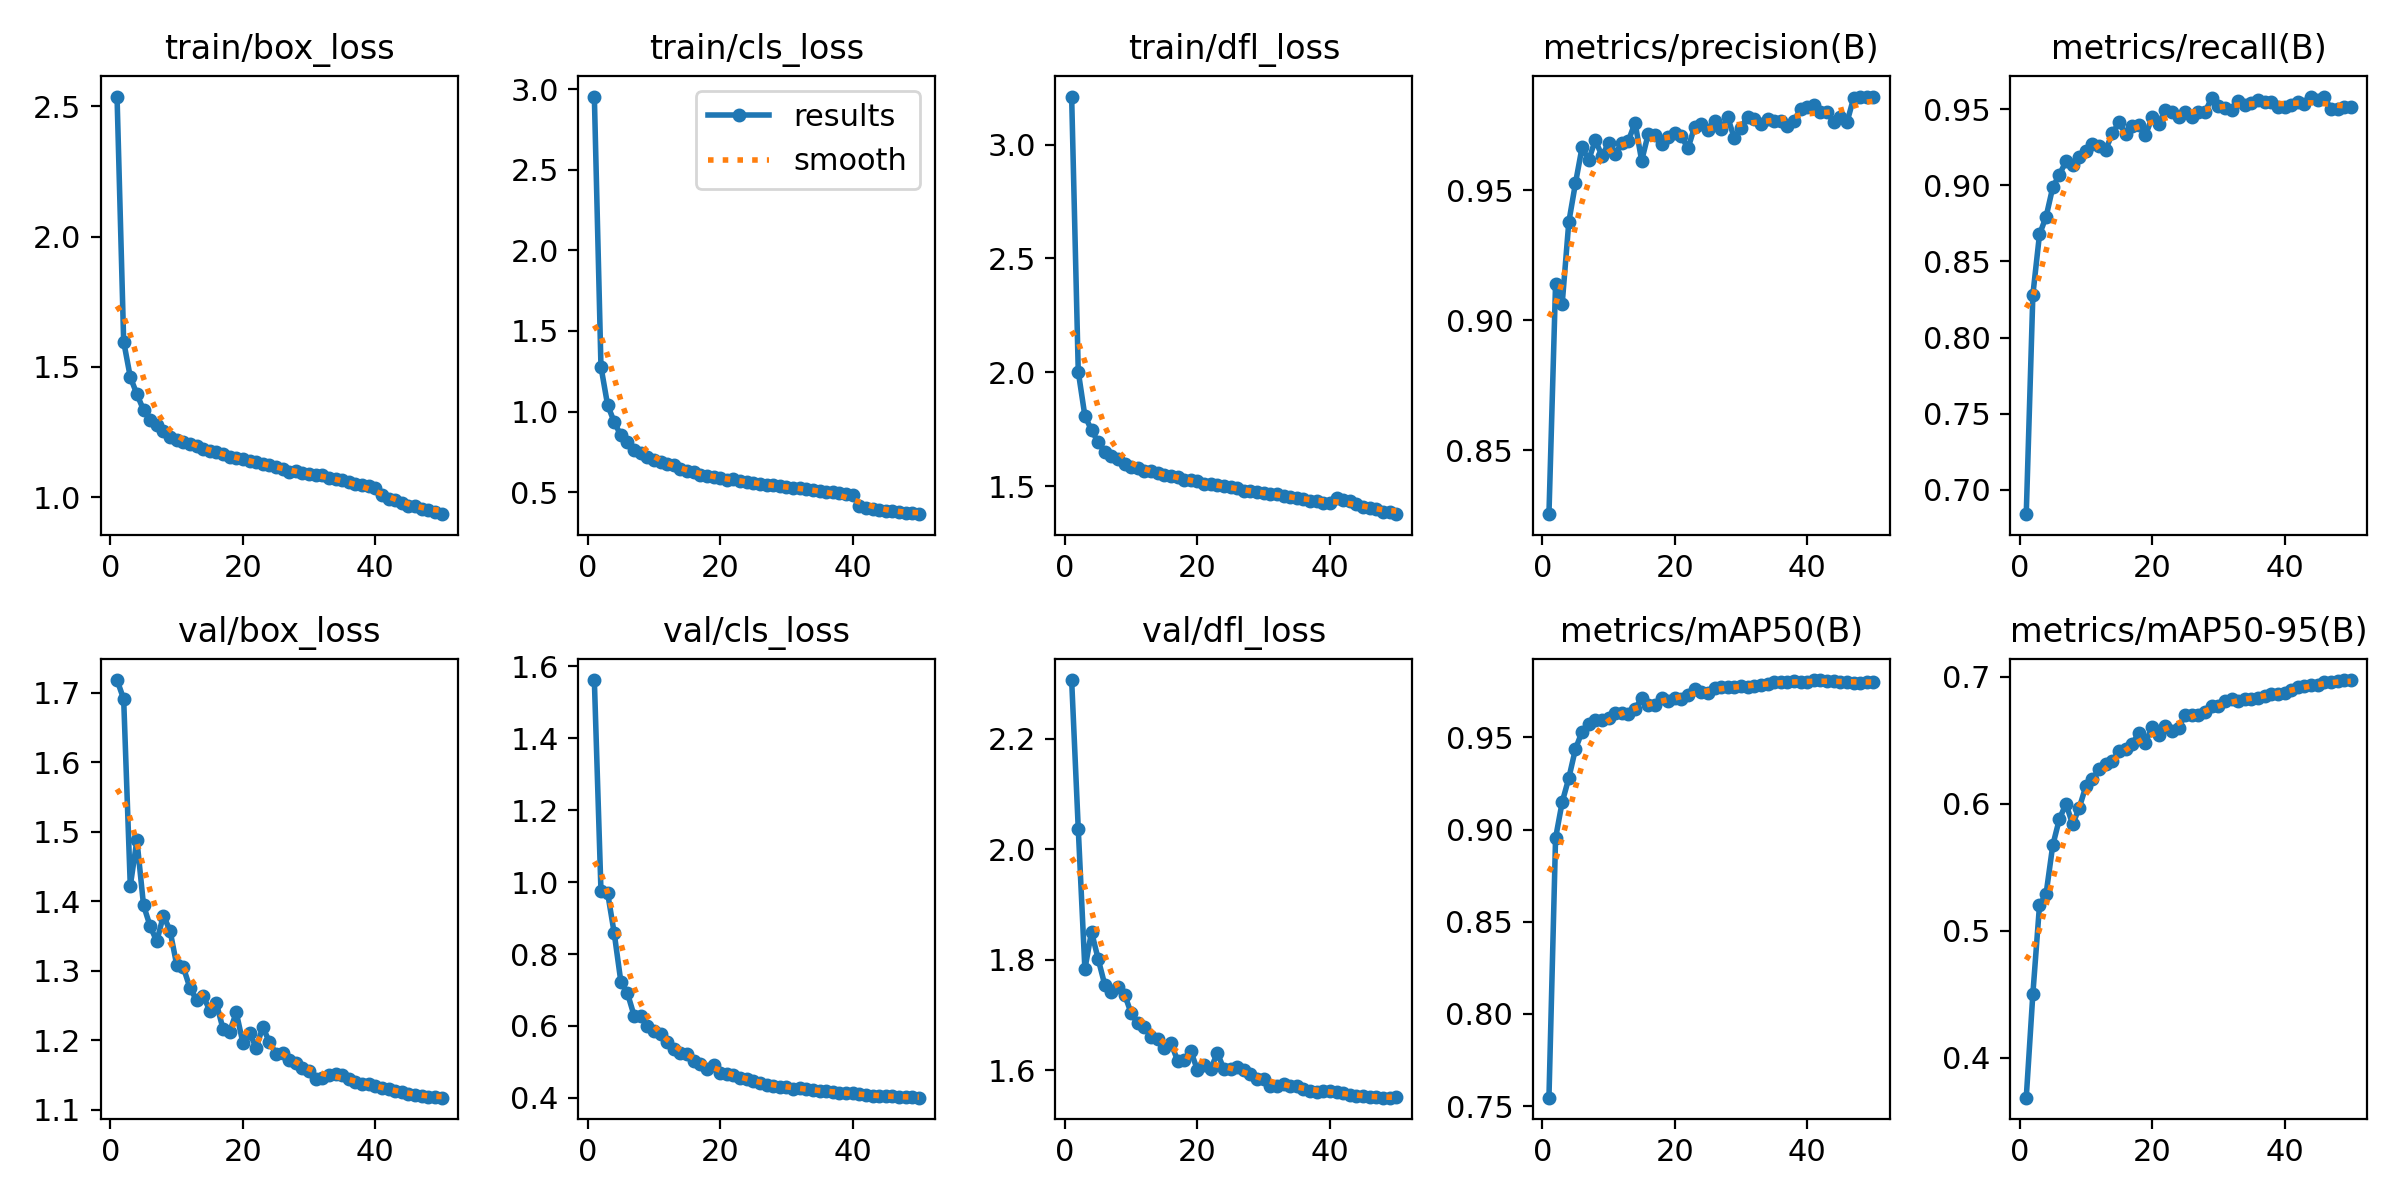

Data behind this chart, as committed beside it:
epoch, train/box_loss, train/cls_loss, train/dfl_loss, metrics/precision(B), metrics/recall(B), metrics/mAP50(B), metrics/mAP50-95(B), val/box_loss, val/cls_loss, val/dfl_loss, lr/pg0, lr/pg1, lr/pg2
1, 2.538, 2.955, 3.211, 0.8255, 0.6839, 0.7545, 0.3688, 1.718, 1.562, 2.306, 0.003331, 0.003331, 0.003331
2, 1.597, 1.278, 2.003, 0.9141, 0.8281, 0.8954, 0.4505, 1.691, 0.9751, 2.037, 0.006532, 0.006532, 0.006532
3, 1.461, 1.041, 1.809, 0.9064, 0.8677, 0.9149, 0.5201, 1.422, 0.9704, 1.783, 0.009602, 0.009602, 0.009602
4, 1.395, 0.9353, 1.747, 0.9378, 0.8795, 0.9279, 0.5293, 1.488, 0.8581, 1.851, 0.009406, 0.009406, 0.009406
5, 1.334, 0.8514, 1.693, 0.9526, 0.8987, 0.9437, 0.5674, 1.394, 0.7233, 1.802, 0.009208, 0.009208, 0.009208
6, 1.297, 0.8138, 1.652, 0.9665, 0.907, 0.9531, 0.588, 1.364, 0.6909, 1.755, 0.00901, 0.00901, 0.00901
7, 1.276, 0.7642, 1.632, 0.9616, 0.9158, 0.9571, 0.6001, 1.343, 0.6286, 1.742, 0.008812, 0.008812, 0.008812
8, 1.252, 0.7407, 1.619, 0.9693, 0.9137, 0.9596, 0.5839, 1.38, 0.6264, 1.751, 0.008614, 0.008614, 0.008614
9, 1.23, 0.7203, 1.599, 0.9632, 0.9189, 0.9593, 0.5968, 1.358, 0.6003, 1.737, 0.008416, 0.008416, 0.008416
10, 1.22, 0.6987, 1.587, 0.968, 0.9226, 0.9606, 0.6139, 1.309, 0.5861, 1.703, 0.008218, 0.008218, 0.008218
11, 1.212, 0.6845, 1.579, 0.9639, 0.9274, 0.9635, 0.6198, 1.305, 0.5771, 1.685, 0.00802, 0.00802, 0.00802
12, 1.205, 0.6721, 1.568, 0.9681, 0.9259, 0.9632, 0.6272, 1.276, 0.5562, 1.678, 0.007822, 0.007822, 0.007822
13, 1.197, 0.6652, 1.566, 0.969, 0.9235, 0.9625, 0.6313, 1.258, 0.5358, 1.661, 0.007624, 0.007624, 0.007624
14, 1.186, 0.6434, 1.557, 0.976, 0.9341, 0.9656, 0.6334, 1.264, 0.5253, 1.657, 0.007426, 0.007426, 0.007426
15, 1.175, 0.6338, 1.55, 0.9614, 0.9414, 0.9713, 0.6418, 1.243, 0.5225, 1.641, 0.007228, 0.007228, 0.007228
16, 1.173, 0.6237, 1.546, 0.9718, 0.9339, 0.9677, 0.6431, 1.254, 0.5038, 1.649, 0.00703, 0.00703, 0.00703
17, 1.164, 0.609, 1.539, 0.9712, 0.939, 0.9675, 0.6475, 1.217, 0.4934, 1.618, 0.006832, 0.006832, 0.006832
18, 1.155, 0.5979, 1.527, 0.9679, 0.9395, 0.9715, 0.6556, 1.212, 0.4812, 1.619, 0.006634, 0.006634, 0.006634
19, 1.15, 0.593, 1.526, 0.9706, 0.9329, 0.9698, 0.6481, 1.24, 0.4926, 1.634, 0.006436, 0.006436, 0.006436
20, 1.145, 0.5859, 1.521, 0.9722, 0.9446, 0.9713, 0.6605, 1.197, 0.4695, 1.601, 0.006238, 0.006238, 0.006238
21, 1.137, 0.5766, 1.509, 0.9707, 0.9404, 0.9707, 0.6543, 1.211, 0.4652, 1.609, 0.00604, 0.00604, 0.00604
22, 1.135, 0.5783, 1.51, 0.9661, 0.9498, 0.9728, 0.6612, 1.19, 0.4637, 1.603, 0.005842, 0.005842, 0.005842
23, 1.127, 0.5698, 1.505, 0.9745, 0.948, 0.9764, 0.6575, 1.219, 0.455, 1.631, 0.005644, 0.005644, 0.005644
24, 1.123, 0.5627, 1.499, 0.9753, 0.9446, 0.9745, 0.6598, 1.198, 0.4537, 1.602, 0.005446, 0.005446, 0.005446
25, 1.116, 0.5581, 1.495, 0.9733, 0.9484, 0.9743, 0.6704, 1.181, 0.4463, 1.603, 0.005248, 0.005248, 0.005248
26, 1.106, 0.5518, 1.491, 0.9767, 0.9453, 0.9768, 0.6697, 1.182, 0.4416, 1.606, 0.00505, 0.00505, 0.00505
27, 1.098, 0.5421, 1.48, 0.9735, 0.9482, 0.9771, 0.6703, 1.172, 0.4351, 1.6, 0.004852, 0.004852, 0.004852
28, 1.101, 0.5431, 1.477, 0.978, 0.9484, 0.9774, 0.6727, 1.168, 0.4334, 1.594, 0.004654, 0.004654, 0.004654
29, 1.093, 0.5361, 1.475, 0.9699, 0.9573, 0.9774, 0.6774, 1.161, 0.4308, 1.585, 0.004456, 0.004456, 0.004456
30, 1.087, 0.5295, 1.472, 0.9741, 0.9525, 0.978, 0.6773, 1.156, 0.4305, 1.585, 0.004258, 0.004258, 0.004258
31, 1.084, 0.5263, 1.466, 0.9783, 0.9506, 0.9774, 0.6809, 1.145, 0.4258, 1.571, 0.00406, 0.00406, 0.00406
32, 1.085, 0.5226, 1.465, 0.9775, 0.9493, 0.978, 0.6823, 1.147, 0.4271, 1.572, 0.003862, 0.003862, 0.003862
33, 1.074, 0.5188, 1.459, 0.9756, 0.9552, 0.9785, 0.6812, 1.15, 0.4248, 1.575, 0.003664, 0.003664, 0.003664
34, 1.068, 0.5132, 1.451, 0.9774, 0.953, 0.9791, 0.6825, 1.152, 0.4221, 1.573, 0.003466, 0.003466, 0.003466
35, 1.064, 0.5079, 1.448, 0.9767, 0.954, 0.9802, 0.683, 1.15, 0.4203, 1.572, 0.003268, 0.003268, 0.003268
36, 1.058, 0.5013, 1.445, 0.9766, 0.9559, 0.98, 0.6837, 1.145, 0.4181, 1.567, 0.00307, 0.00307, 0.00307
37, 1.049, 0.4985, 1.435, 0.9749, 0.955, 0.98, 0.6849, 1.14, 0.4168, 1.562, 0.002872, 0.002872, 0.002872
38, 1.044, 0.4946, 1.434, 0.9767, 0.955, 0.9806, 0.6863, 1.138, 0.414, 1.562, 0.002674, 0.002674, 0.002674
39, 1.041, 0.4898, 1.428, 0.9811, 0.9512, 0.98, 0.6867, 1.137, 0.413, 1.563, 0.002476, 0.002476, 0.002476
40, 1.034, 0.4844, 1.425, 0.9819, 0.9517, 0.9798, 0.687, 1.135, 0.4123, 1.562, 0.002278, 0.002278, 0.002278
41, 1.007, 0.4114, 1.448, 0.9826, 0.9531, 0.981, 0.6896, 1.132, 0.4102, 1.561, 0.00208, 0.00208, 0.00208
42, 0.9924, 0.4012, 1.438, 0.98, 0.9545, 0.9811, 0.6917, 1.13, 0.4075, 1.558, 0.001882, 0.001882, 0.001882
43, 0.9898, 0.3979, 1.435, 0.9802, 0.9537, 0.9808, 0.6928, 1.127, 0.4058, 1.556, 0.001684, 0.001684, 0.001684
44, 0.9784, 0.3907, 1.421, 0.9761, 0.9578, 0.9807, 0.6933, 1.125, 0.4056, 1.554, 0.001486, 0.001486, 0.001486
45, 0.9669, 0.3845, 1.409, 0.9784, 0.9559, 0.9803, 0.6933, 1.123, 0.4047, 1.553, 0.001288, 0.001288, 0.001288
46, 0.9647, 0.382, 1.405, 0.9761, 0.9584, 0.9801, 0.6957, 1.121, 0.4037, 1.552, 0.00109, 0.00109, 0.00109
47, 0.956, 0.3754, 1.4, 0.9854, 0.9501, 0.9798, 0.6958, 1.12, 0.4028, 1.551, 0.000892, 0.000892, 0.000892
48, 0.9496, 0.372, 1.389, 0.9859, 0.9502, 0.9798, 0.6971, 1.118, 0.4017, 1.551, 0.000694, 0.000694, 0.000694
49, 0.9441, 0.3693, 1.387, 0.986, 0.9512, 0.9801, 0.6972, 1.118, 0.401, 1.551, 0.000496, 0.000496, 0.000496
50, 0.9342, 0.363, 1.377, 0.986, 0.9512, 0.9801, 0.6975, 1.118, 0.4004, 1.551, 0.000298, 0.000298, 0.000298
